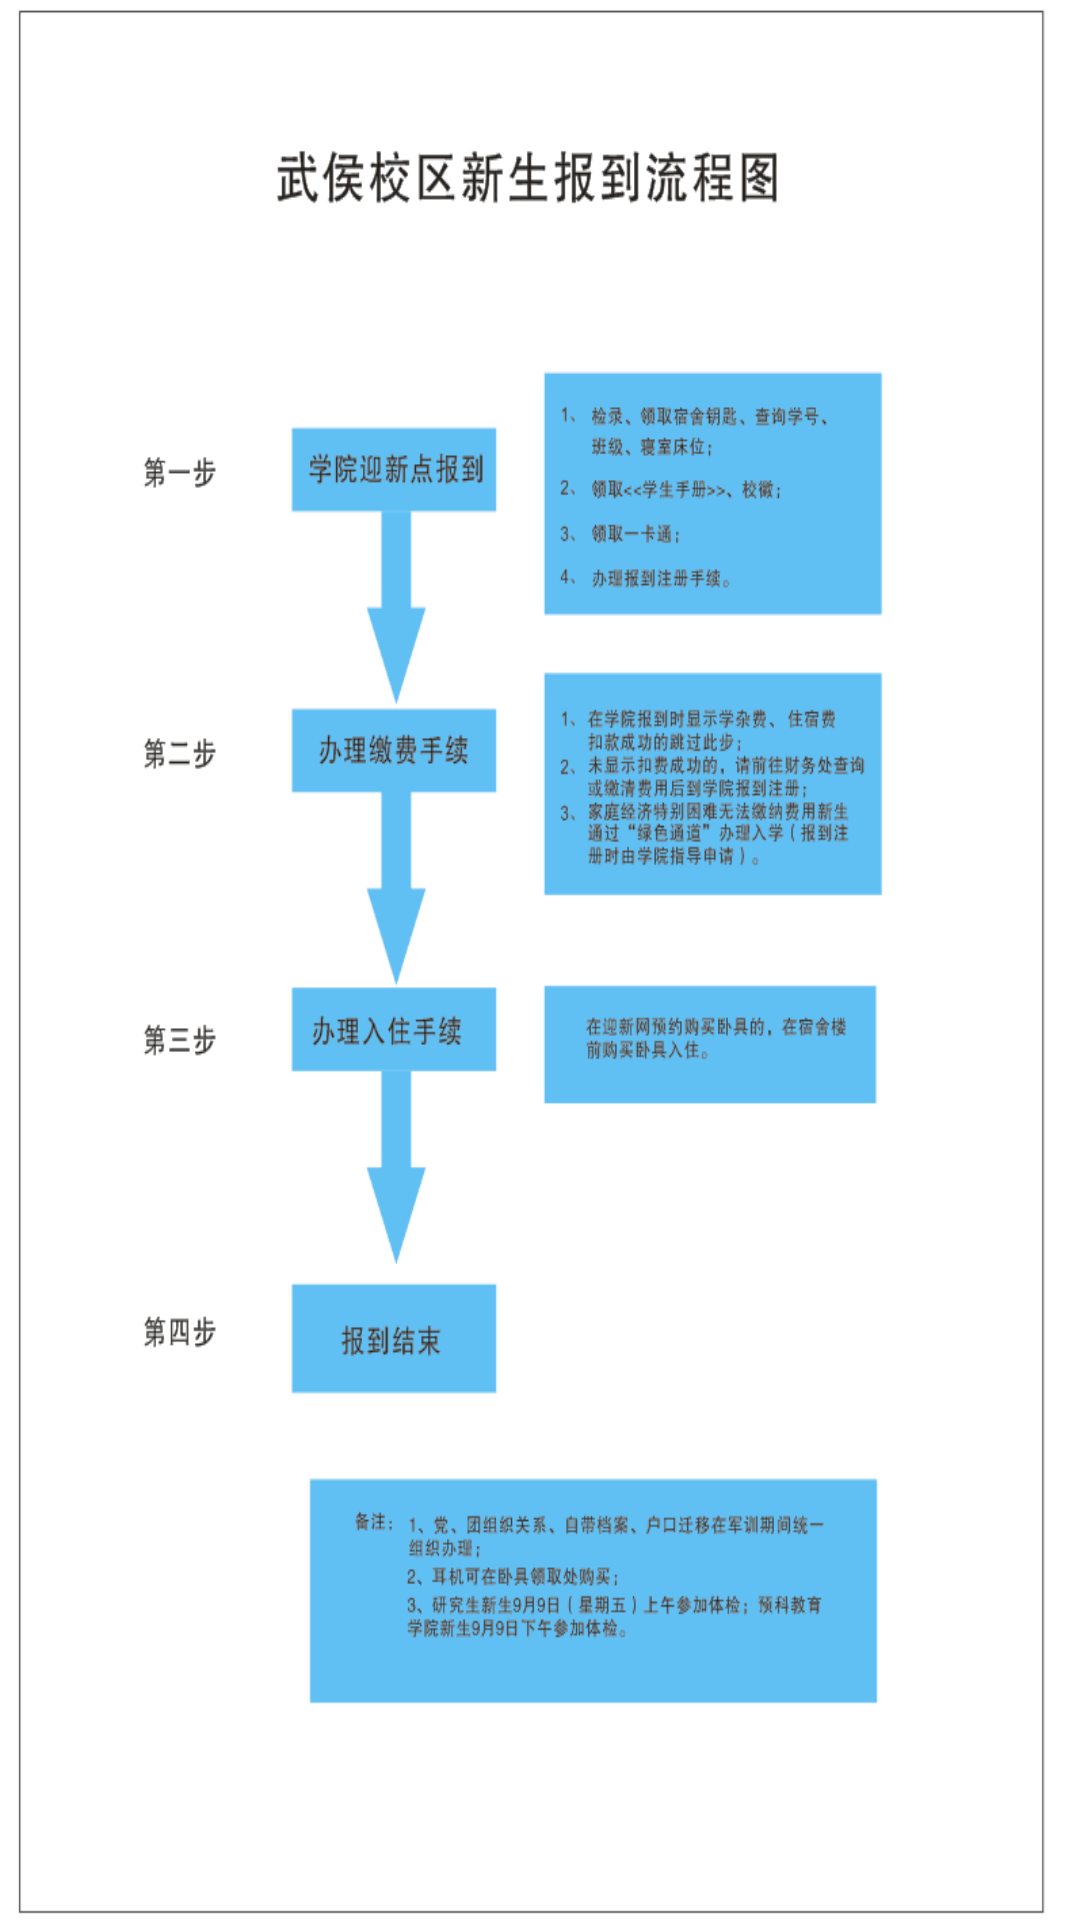

Layout XML and referenced resources for this Android screen:
<!-- AndroidManifest.xml: application theme AppTheme -->
<!-- res/layout/new_progresswuhou.xml -->
<?xml version="1.0" encoding="utf-8"?>
<LinearLayout xmlns:android="http://schemas.android.com/apk/res/android"
              android:layout_width="match_parent"
              android:layout_height="match_parent"
              android:background="@drawable/wuhou">
</LinearLayout>
<!-- resources referenced by this layout -->
<resources>
  <!-- drawable wuhou: png bitmap (drawable, 25021 bytes) -->
  <style name="AppTheme" parent="AppBaseTheme">
          
      </style>
  <style name="AppBaseTheme">
          
      </style>
</resources>
